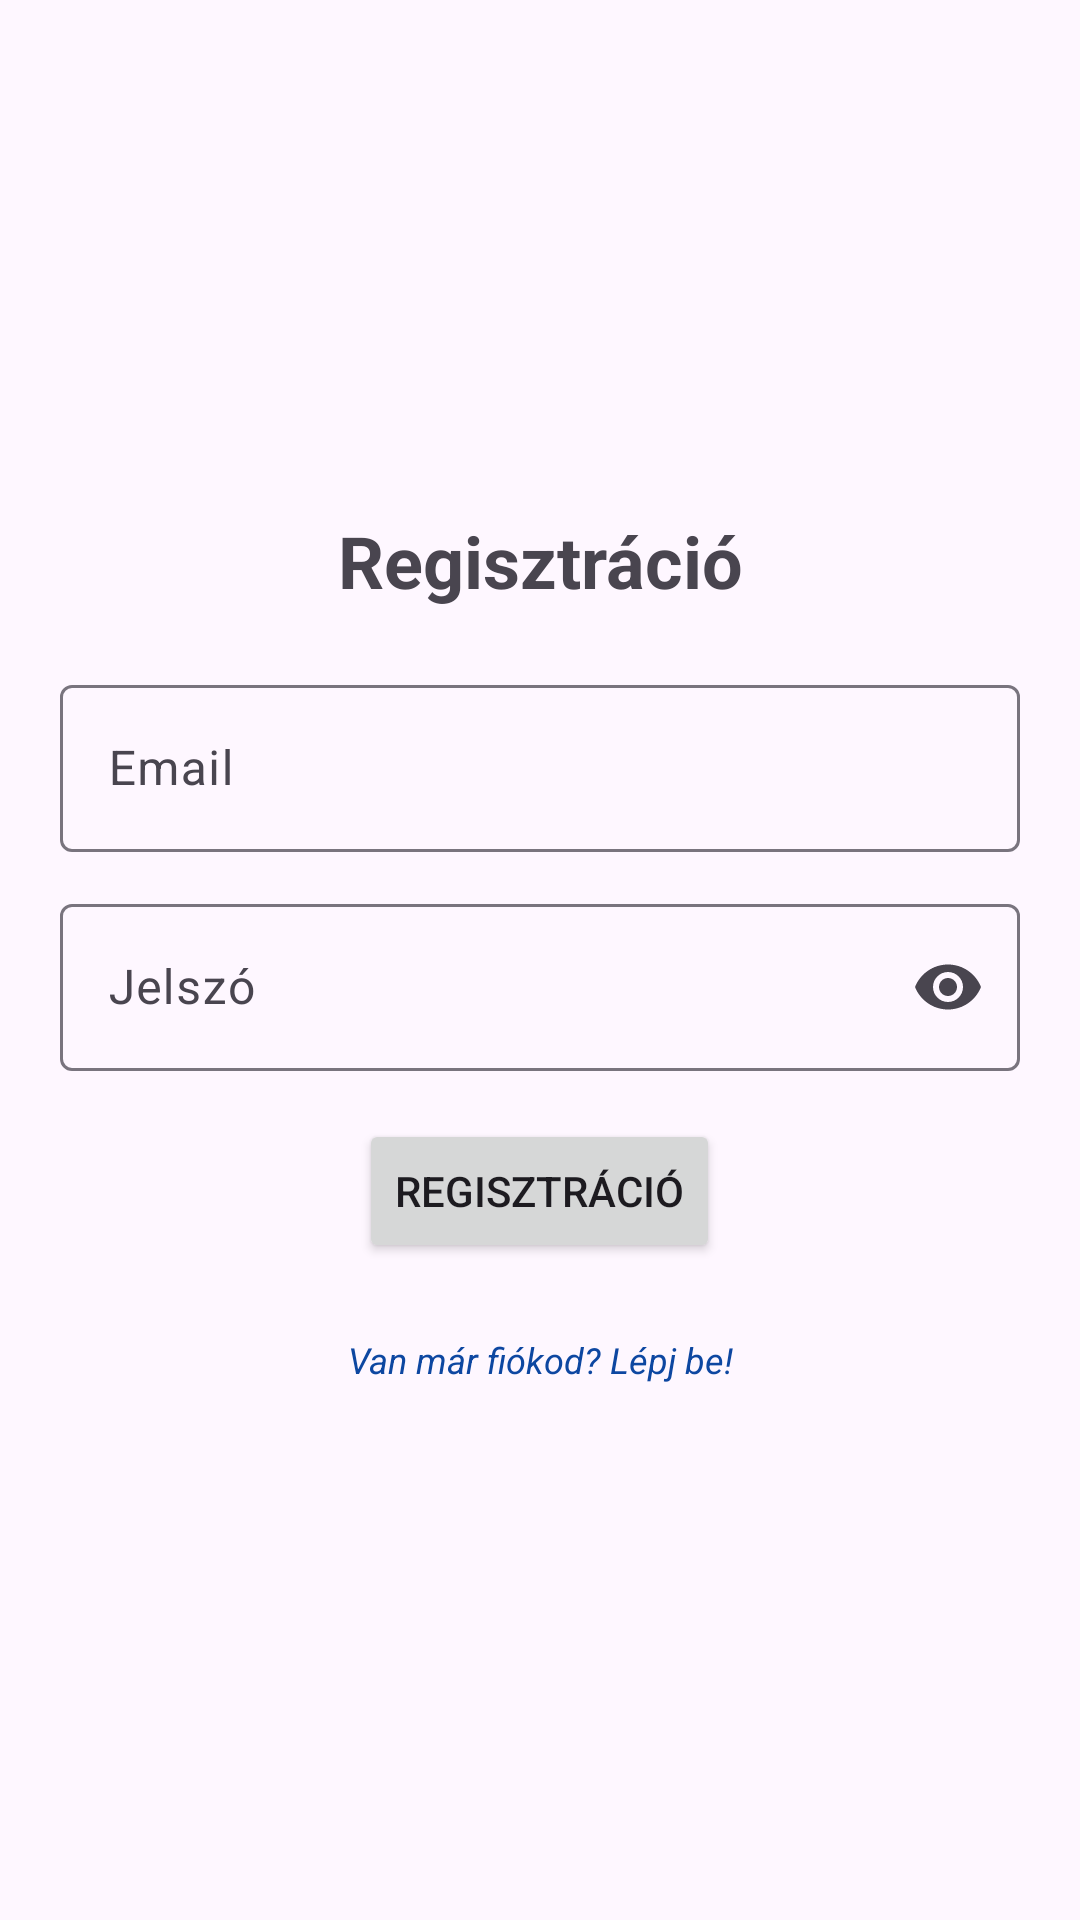

Produce the Android XML layout that renders to this screen, including the resource entries it uses.
<!-- AndroidManifest.xml: application theme Theme.Material3.Light -->
<!-- res/layout/activity_signup.xml -->
<?xml version="1.0" encoding="utf-8"?>
<androidx.constraintlayout.widget.ConstraintLayout
    xmlns:android="http://schemas.android.com/apk/res/android"
    xmlns:app="http://schemas.android.com/apk/res-auto"
    xmlns:tools="http://schemas.android.com/tools"
    android:layout_width="match_parent"
    android:layout_height="match_parent"
    android:padding="20dp"
    tools:context=".Signup">

    <LinearLayout
        android:id="@+id/formContainer"
        android:layout_width="0dp"
        android:layout_height="wrap_content"
        android:orientation="vertical"
        android:gravity="center"
        app:layout_constraintTop_toTopOf="parent"
        app:layout_constraintBottom_toBottomOf="parent"
        app:layout_constraintStart_toStartOf="parent"
        app:layout_constraintEnd_toEndOf="parent">

        <TextView
            android:text="@string/signup"
            android:textSize="24sp"
            android:textStyle="bold"
            android:gravity="center"
            android:layout_marginBottom="20dp"
            android:layout_width="match_parent"
            android:layout_height="wrap_content"/>

        <com.google.android.material.textfield.TextInputLayout
            android:layout_width="match_parent"
            android:layout_height="wrap_content">

            <com.google.android.material.textfield.TextInputEditText
                android:id="@+id/email"
                android:hint="@string/email"
                android:layout_width="match_parent"
                android:layout_height="wrap_content"/>
        </com.google.android.material.textfield.TextInputLayout>

        <com.google.android.material.textfield.TextInputLayout
            android:layout_width="match_parent"
            android:layout_height="wrap_content"
            app:endIconMode="password_toggle"
            android:layout_marginTop="12dp">

            <com.google.android.material.textfield.TextInputEditText
                android:id="@+id/password"
                android:hint="@string/Jelszó"
                android:layout_width="match_parent"
                android:layout_height="wrap_content"
                android:inputType="textPassword"/>
        </com.google.android.material.textfield.TextInputLayout>

        <ProgressBar
            android:id="@+id/progressbar"
            android:visibility="gone"
            android:layout_width="wrap_content"
            android:layout_height="wrap_content"
            android:layout_marginTop="16dp"/>

        <Button
            android:id="@+id/signupbtn"
            android:layout_width="wrap_content"
            android:layout_height="wrap_content"
            android:text="@string/signup"
            android:layout_marginTop="16dp"/>

        <TextView
            android:id="@+id/logintxt"
            android:layout_width="match_parent"
            android:layout_height="wrap_content"
            android:gravity="center"
            android:text="@string/van_mar_fiokod_lepj_be"
            android:textColor="@color/blue"
            android:textSize="12sp"
            android:textStyle="italic"
            android:padding="8dp"
            android:layout_marginTop="16dp"/>
    </LinearLayout>

</androidx.constraintlayout.widget.ConstraintLayout>
<!-- resources referenced by this layout -->
<resources>
  <color name="blue">#0D47A1</color>
  <string name="email">Email</string>
  <string name="signup">Regisztráció</string>
  <string name="van_mar_fiokod_lepj_be">Van már fiókod? Lépj be!</string>
</resources>
